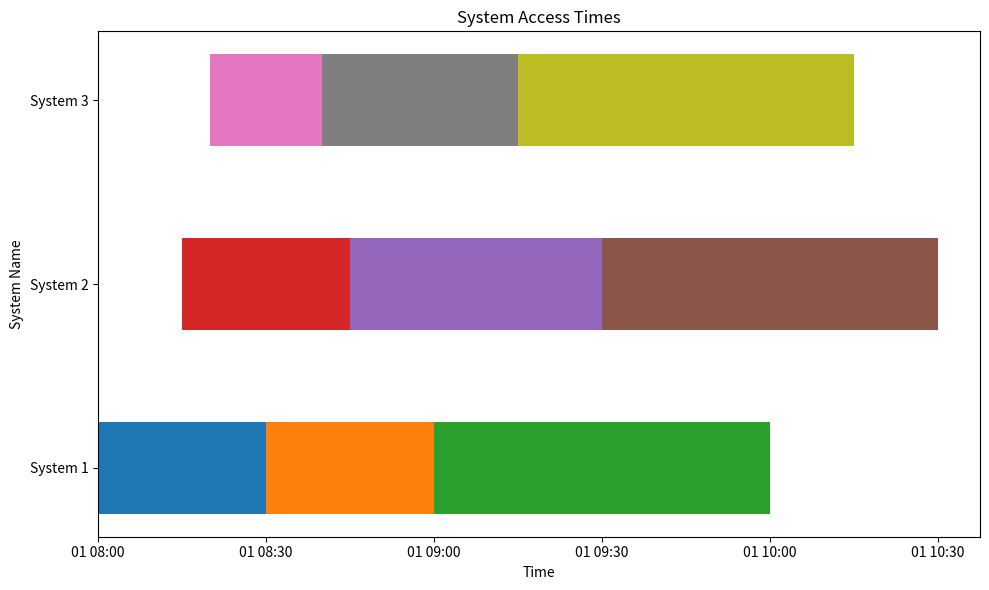

Here is the Python script that generated this plot:
import matplotlib.pyplot as plt
import random
from datetime import datetime, timedelta

# Sample data for three systems
systems = {
    "System 1": [
        {"student_id": "S001", "start": "8:00", "stop": "9:00"},
        {"student_id": "S002", "start": "8:30", "stop": "9:30"},
        {"student_id": "S003", "start": "9:00", "stop": "10:00"},
    ],
    "System 2": [
        {"student_id": "S001", "start": "8:15", "stop": "9:15"},
        {"student_id": "S002", "start": "8:45", "stop": "9:45"},
        {"student_id": "S004", "start": "9:30", "stop": "10:30"},
    ],
    "System 3": [
        {"student_id": "S003", "start": "8:20", "stop": "9:20"},
        {"student_id": "S004", "start": "8:40", "stop": "9:40"},
        {"student_id": "S005", "start": "9:15", "stop": "10:15"},
    ]
}

# Function to convert time strings to datetime objects
def parse_time(time_str):
    return datetime.strptime(time_str, "%H:%M")

# Create plot data
plot_data = {}
for system, accesses in systems.items():
    plot_data[system] = []
    for access in accesses:
        start_time = parse_time(access["start"])
        end_time = parse_time(access["stop"])
        plot_data[system].append((start_time, end_time))

# Function to plot the data
def plot_access_times(plot_data):
    plt.figure(figsize=(10, 6))
    for system, accesses in plot_data.items():
        for access in accesses:
            plt.barh(system, left=access[0], width=access[1]-access[0], height=0.5, align='center')
    plt.xlabel('Time')
    plt.ylabel('System Name')
    plt.title('System Access Times')
    plt.tight_layout()
    plt.show()

# Plot the data
plot_access_times(plot_data)
